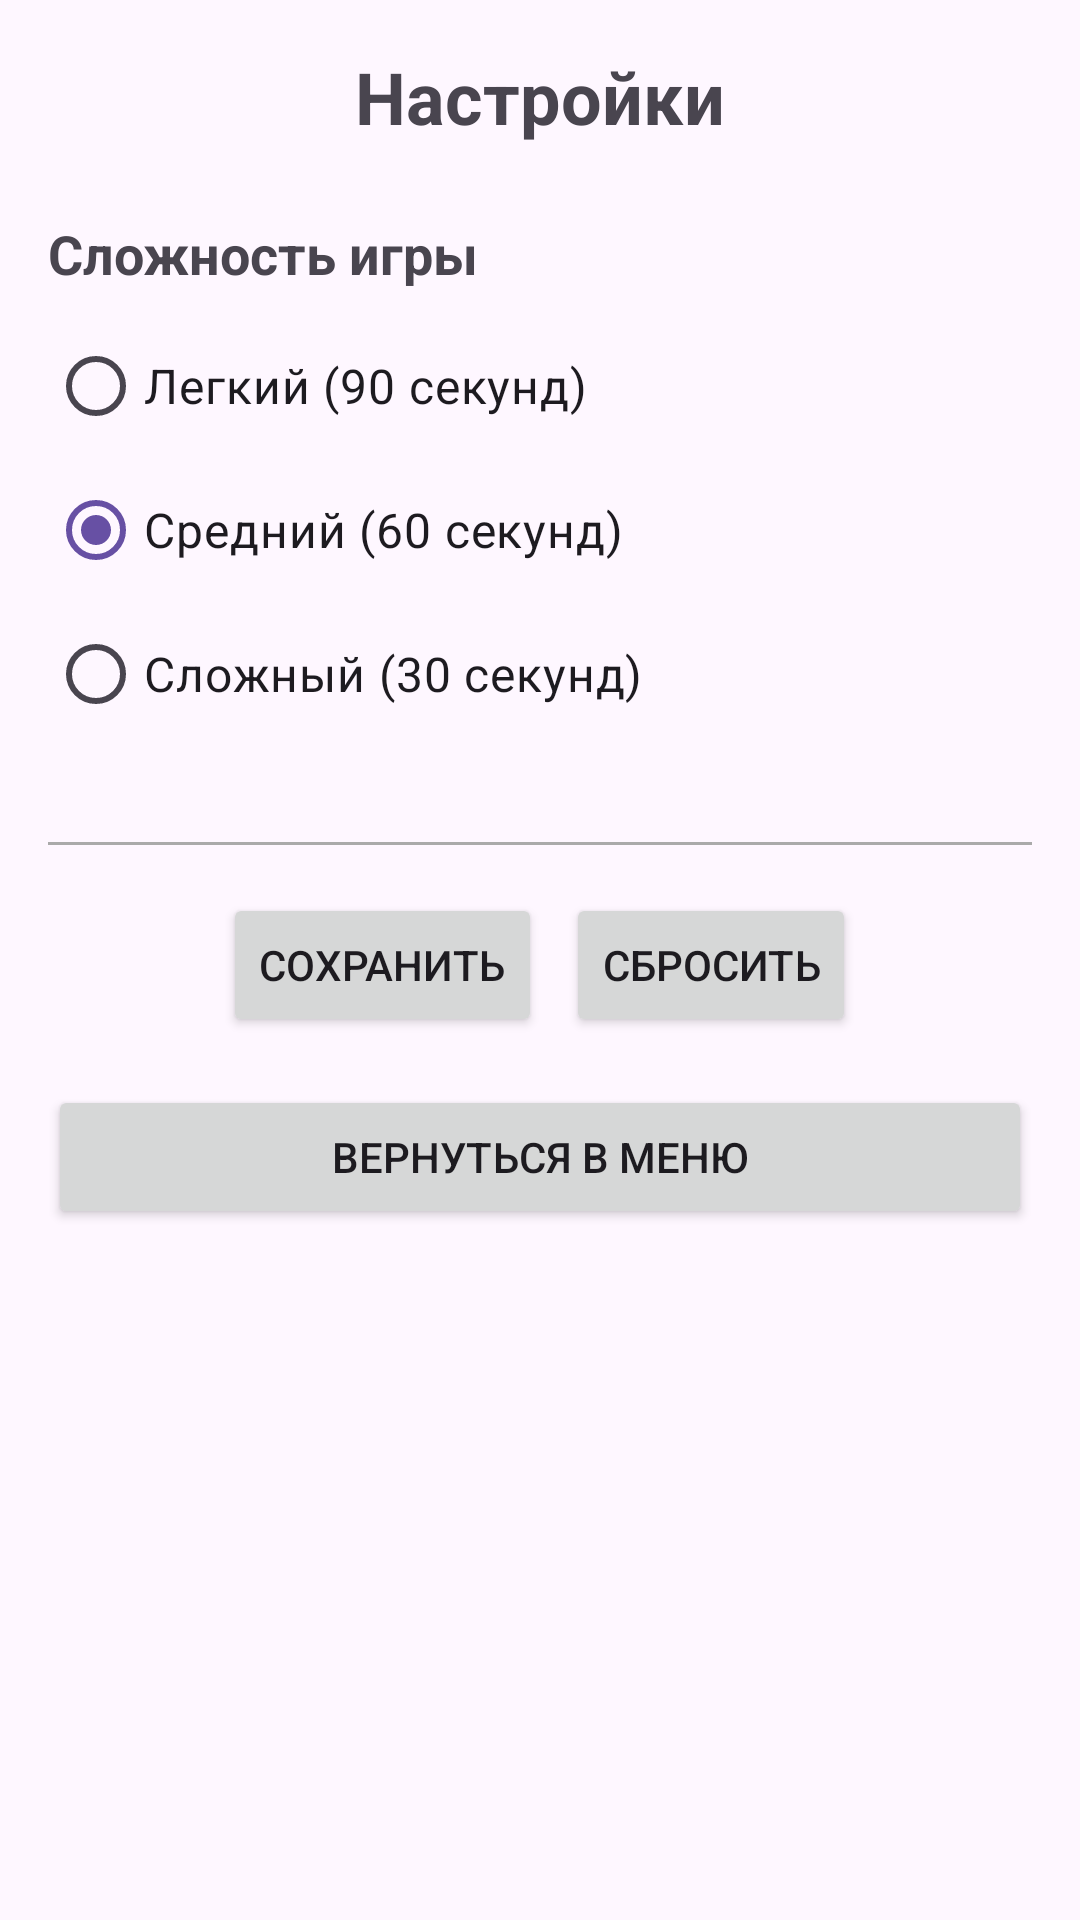

Write the Android layout XML for this screen, with the resource values it uses.
<!-- AndroidManifest.xml: application theme Theme.Mobiiilkaaaaa -->
<!-- res/layout/fragment_settings.xml -->
<?xml version="1.0" encoding="utf-8"?>
<ScrollView xmlns:android="http://schemas.android.com/apk/res/android"
    android:layout_width="match_parent"
    android:layout_height="match_parent"
    android:padding="16dp">

    <LinearLayout
        android:layout_width="match_parent"
        android:layout_height="wrap_content"
        android:orientation="vertical">

        <TextView
            android:id="@+id/settingsTitle"
            android:layout_width="wrap_content"
            android:layout_height="wrap_content"
            android:text="Настройки"
            android:textSize="24sp"
            android:textStyle="bold"
            android:layout_gravity="center_horizontal"
            android:layout_marginBottom="24dp"/>

        <TextView
            android:layout_width="wrap_content"
            android:layout_height="wrap_content"
            android:text="Сложность игры"
            android:textSize="18sp"
            android:textStyle="bold"
            android:layout_marginBottom="8dp"/>

        <RadioGroup
            android:id="@+id/difficultyRadioGroup"
            android:layout_width="match_parent"
            android:layout_height="wrap_content"
            android:orientation="vertical"
            android:layout_marginBottom="16dp">

            <RadioButton
                android:id="@+id/easyRadioButton"
                android:layout_width="wrap_content"
                android:layout_height="wrap_content"
                android:text="Легкий (90 секунд)"
                android:textSize="16sp"/>

            <RadioButton
                android:id="@+id/mediumRadioButton"
                android:layout_width="wrap_content"
                android:layout_height="wrap_content"
                android:text="Средний (60 секунд)"
                android:checked="true"
                android:textSize="16sp"/>

            <RadioButton
                android:id="@+id/hardRadioButton"
                android:layout_width="wrap_content"
                android:layout_height="wrap_content"
                android:text="Сложный (30 секунд)"
                android:textSize="16sp"/>
        </RadioGroup>

        
        <View
            android:layout_width="match_parent"
            android:layout_height="1dp"
            android:background="@android:color/darker_gray"
            android:layout_marginTop="16dp"
            android:layout_marginBottom="16dp"/>

        
        <LinearLayout
            android:layout_width="match_parent"
            android:layout_height="wrap_content"
            android:orientation="horizontal"
            android:gravity="center">

            <Button
                android:id="@+id/saveSettingsButton"
                android:layout_width="wrap_content"
                android:layout_height="wrap_content"
                android:text="Сохранить"
                android:layout_marginEnd="8dp"/>

            <Button
                android:id="@+id/resetSettingsButton"
                android:layout_width="wrap_content"
                android:layout_height="wrap_content"
                android:text="Сбросить"/>

        </LinearLayout>

        <Button
            android:id="@+id/backToMenuFromSettingsButton"
            android:layout_width="match_parent"
            android:layout_height="wrap_content"
            android:text="Вернуться в меню"
            android:layout_marginTop="16dp"/>

    </LinearLayout>
</ScrollView>
<!-- resources referenced by this layout -->
<resources>
  <style name="Theme.Mobiiilkaaaaa" parent="Base.Theme.Mobiiilkaaaaa" />
  <style name="Base.Theme.Mobiiilkaaaaa" parent="Theme.Material3.DayNight.NoActionBar">
          
          
      </style>
</resources>
